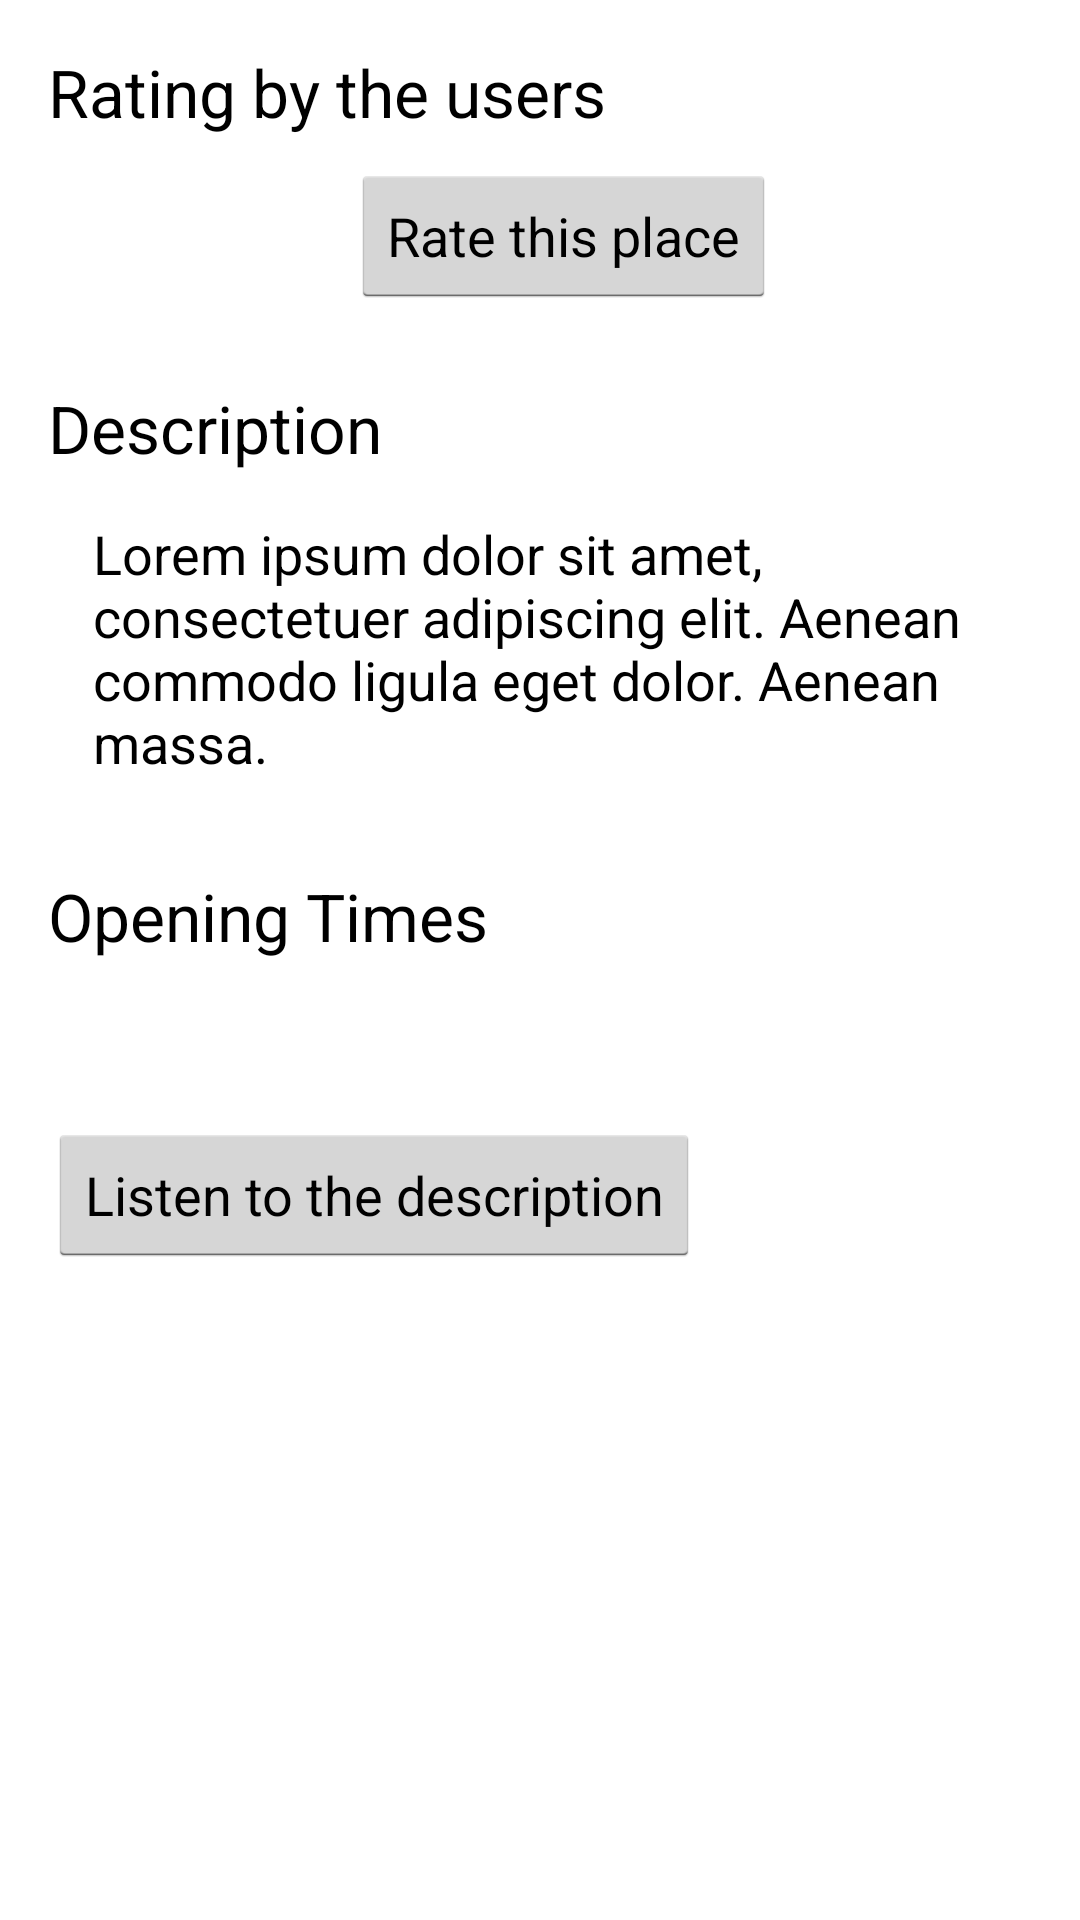

Android layout source for this screen:
<!-- AndroidManifest.xml: application theme AppTheme -->
<!-- res/layout/activity_attraction_scrollview.xml -->
<?xml version="1.0" encoding="utf-8"?>
<LinearLayout xmlns:android="http://schemas.android.com/apk/res/android"
    android:layout_width="match_parent"
    android:layout_height="wrap_content"
    android:background="?android:attr/windowBackground"
    android:orientation="vertical"
    android:padding="@dimen/activity_horizontal_margin">

    <TextView
        android:layout_width="wrap_content"
        android:layout_height="wrap_content"
        android:textAppearance="?android:attr/textAppearanceLarge"
        android:text="@string/rate"/>

    <LinearLayout
        android:orientation="horizontal"
        android:layout_width="fill_parent"
        android:layout_height="wrap_content"
        android:gravity="center_vertical|center_horizontal">

        <TextView
            android:layout_width="wrap_content"
            android:layout_height="wrap_content"
            android:textSize="50sp"
            android:id="@+id/rateText" />

        <Button
            android:layout_width="wrap_content"
            android:layout_height="wrap_content"
            android:text="@string/rate_button"
            android:id="@+id/button"
            android:singleLine="false"
            android:layout_marginLeft="@dimen/activity_horizontal_margin" />
    </LinearLayout>

    <TextView
        android:layout_width="wrap_content"
        android:layout_height="wrap_content"
        android:textAppearance="?android:attr/textAppearanceLarge"
        android:text="@string/content_description"
        android:layout_marginTop="@dimen/activity_vertical_margin" />

    <TextView
        android:id="@+id/description"
        android:layout_width="match_parent"
        android:layout_height="wrap_content"
        android:padding="15dp"
        android:text="@string/description"
        android:textAppearance="@android:style/TextAppearance.Medium" />

    <TextView
        android:layout_width="wrap_content"
        android:layout_height="wrap_content"
        android:textAppearance="?android:attr/textAppearanceLarge"
        android:text="@string/openingTimes"
        android:layout_marginTop="@dimen/activity_vertical_margin" />

    <TextView
        android:id="@+id/openingTimes"
        android:layout_width="match_parent"
        android:layout_height="wrap_content"
        android:padding="15dp"
        android:textAppearance="@android:style/TextAppearance.Medium" />


    <Button
        android:layout_width="wrap_content"
        android:layout_height="wrap_content"
        android:text="@string/description_listen_button"
        android:id="@+id/button2" />

</LinearLayout>
<!-- resources referenced by this layout -->
<resources>
  <dimen name="activity_horizontal_margin">16dp</dimen>
  <dimen name="activity_vertical_margin">16dp</dimen>
  <string name="content_description">Description</string>
  <string name="description">Lorem ipsum dolor sit amet, consectetuer adipiscing elit. Aenean commodo ligula eget dolor. Aenean massa.</string>
  <string name="description_listen_button">Listen to the description</string>
  <string name="openingTimes">Opening Times</string>
  <string name="rate">Rating by the users</string>
  <string name="rate_button">Rate this place</string>
  <style name="AppTheme" parent="android:Theme.Holo.Light.DarkActionBar">
          
          <item name="android:actionBarStyle">@style/Widget.ActionBar</item>
      </style>
  <style name="Widget.ActionBar" parent="@android:style/Widget.Holo.Light.ActionBar.Solid.Inverse" />
</resources>
